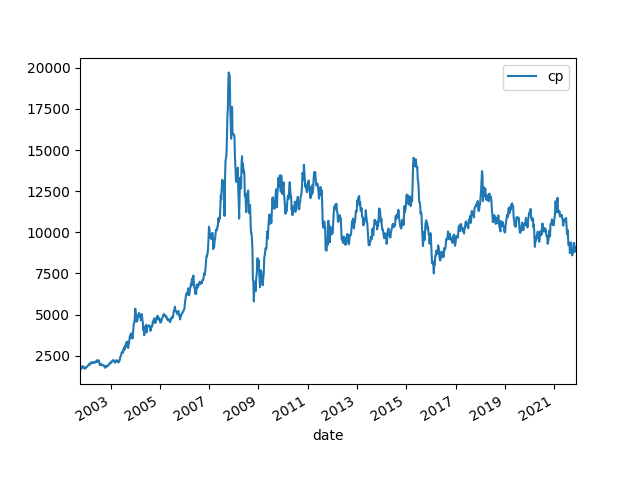

The file beside this chart, header and first rows:
date, cp, pb, pe, B, B Grow, E, E Grow, ROE
2001/10/5, 1750, 0.71, 5.29, 2465, , 330.8, , 0.1342
2001/10/12, 1691, 0.7, 5.19, 2416, , 325.9, , 0.1349
2001/10/19, 1684, 0.69, 5.08, 2441, , 331.6, , 0.1358
2001/10/26, 1776, 0.72, 5.3, 2467, , 335.1, , 0.1358
2001/11/2, 1846, 0.74, 5.47, 2495, , 337.5, , 0.1353
2001/11/9, 1844, 0.74, 5.45, 2492, , 338.4, , 0.1358
2001/11/16, 1776, 0.69, 5.11, 2575, , 347.6, , 0.135
2001/11/23, 1853, 0.72, 5.34, 2574, , 347, , 0.1348
2001/11/30, 1790, 0.7, 5.18, 2557, , 345.5, , 0.1351
2001/12/7, 1778, 0.7, 5.21, 2540, , 341.2, , 0.1344
2001/12/14, 1718, 0.69, 5.08, 2489, , 338.1, , 0.1358
2001/12/21, 1714, 0.68, 5.06, 2521, , 338.8, , 0.1344
2001/12/28, 1748, 0.7, 5.16, 2497, , 338.8, , 0.1357
2002/1/4, 1817, 0.7, 5.97, 2596, , 304.3, , 0.1173
2002/1/11, 1808, 0.7, 5.97, 2583, , 302.8, , 0.1173
2002/1/18, 1837, 0.71, 5.99, 2588, , 306.7, , 0.1185
2002/1/25, 1882, 0.72, 6.09, 2614, , 309.1, , 0.1182
2002/2/1, 1892, 0.72, 6.13, 2627, , 308.6, , 0.1175
2002/2/8, 1930, 0.73, 6.22, 2644, , 310.3, , 0.1174
2002/2/15, 1992, 0.75, 6.36, 2656, , 313.2, , 0.1179
2002/2/22, 2011, 0.75, 6.35, 2682, , 316.7, , 0.1181
2002/3/1, 1967, 0.75, 6.52, 2622, , 301.6, , 0.115
2002/3/8, 2049, 0.79, 6.89, 2594, , 297.4, , 0.1147
2002/3/15, 2091, 0.81, 6.95, 2582, , 300.9, , 0.1165
2002/3/22, 2054, 0.8, 6.86, 2567, , 299.4, , 0.1166
2002/3/28, 2035, 0.8, 6.84, 2543, , 297.5, , 0.117
2002/4/4, 2095, 0.8, 7.36, 2618, , 284.6, , 0.1087
2002/4/12, 2089, 0.79, 7.2, 2644, , 290.1, , 0.1097
2002/4/19, 2125, 0.8, 7.32, 2656, , 290.3, , 0.1093
2002/4/26, 2078, 0.79, 7.27, 2630, , 285.8, , 0.1087
2002/5/3, 2078, 0.78, 7.15, 2664, , 290.6, , 0.1091
2002/5/10, 2069, 0.77, 7.1, 2687, , 291.4, , 0.1085
2002/5/17, 2124, 0.79, 7.31, 2688, , 290.5, , 0.1081
2002/5/24, 2119, 0.79, 7.33, 2683, , 289.1, , 0.1078
2002/5/31, 2131, 0.8, 7.42, 2663, , 287.1, , 0.1078
2002/6/7, 2221, 0.84, 7.75, 2643, , 286.5, , 0.1084
2002/6/14, 2220, 0.84, 7.78, 2643, , 285.3, , 0.108
2002/6/21, 2130, 0.81, 7.48, 2630, , 284.8, , 0.1083
2002/6/28, 2167, 0.82, 7.62, 2643, , 284.4, , 0.1076
2002/7/5, 2220, 0.84, 7.79, 2643, , 285, , 0.1078
2002/7/12, 2219, 0.85, 7.83, 2610, , 283.4, , 0.1086
2002/7/19, 2066, 0.79, 7.3, 2615, , 283.1, , 0.1082
2002/7/26, 1934, 0.75, 6.91, 2578, , 279.8, , 0.1085
2002/8/2, 1960, 0.76, 7.01, 2579, , 279.6, , 0.1084
2002/8/9, 1947, 0.76, 7.01, 2561, , 277.7, , 0.1084
2002/8/16, 1928, 0.75, 6.95, 2571, , 277.4, , 0.1079
2002/8/23, 1986, 0.76, 7.52, 2613, , 264.1, , 0.1011
2002/8/30, 1924, 0.74, 7.36, 2600, , 261.4, , 0.1005
2002/9/6, 1915, 0.74, 7.38, 2588, , 259.6, , 0.1003
2002/9/13, 1925, 0.74, 7.39, 2601, , 260.4, , 0.1001
2002/9/20, 1914, 0.74, 7.39, 2587, , 259, , 0.1001
2002/9/27, 1906, 0.74, 7.35, 2576, 4.50%, 259.3, -21.61%, 0.1007
2002/10/4, 1834, 0.72, 7.13, 2547, 5.43%, 257.2, -21.06%, 0.101
2002/10/11, 1769, 0.67, 6.98, 2640, 8.13%, 253.4, -23.59%, 0.096
2002/10/18, 1871, 0.68, 7.14, 2752, 11.55%, 262.1, -21.79%, 0.0952
2002/10/25, 1868, 0.67, 7.06, 2789, 11.78%, 264.6, -21.59%, 0.0949
2002/11/1, 1831, 0.66, 6.92, 2775, 11.33%, 264.7, -21.80%, 0.0954
2002/11/8, 1891, 0.68, 7.14, 2781, 8.02%, 264.9, -23.81%, 0.0952
2002/11/15, 1887, 0.68, 7.09, 2775, 7.83%, 266.2, -23.29%, 0.0959
2002/11/22, 1873, 0.67, 7.06, 2795, 9.31%, 265.2, -23.24%, 0.0949
... 986 more rows
